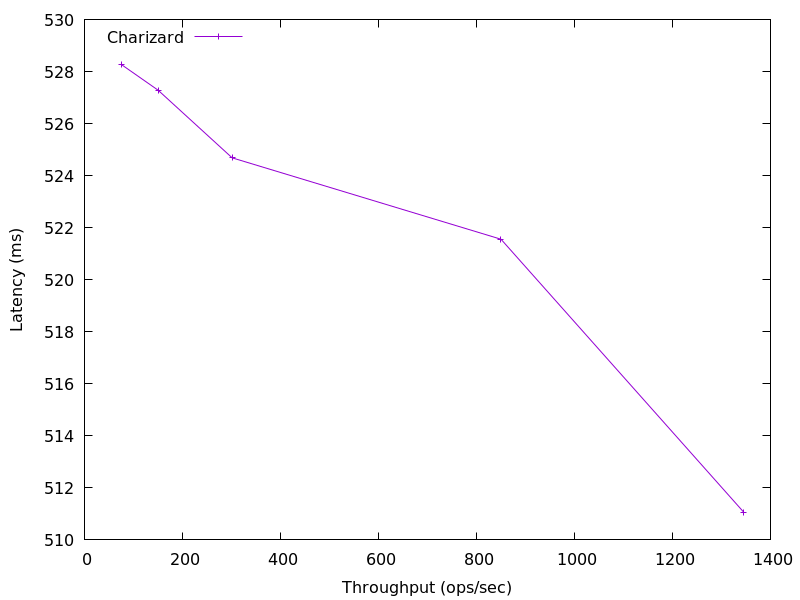

The file beside this chart, header and first rows:
1345.0590639752024, 511.07174399999997
850.1, 521.6
301.5, 524.7
150.4, 527.3
75.24, 528.3
